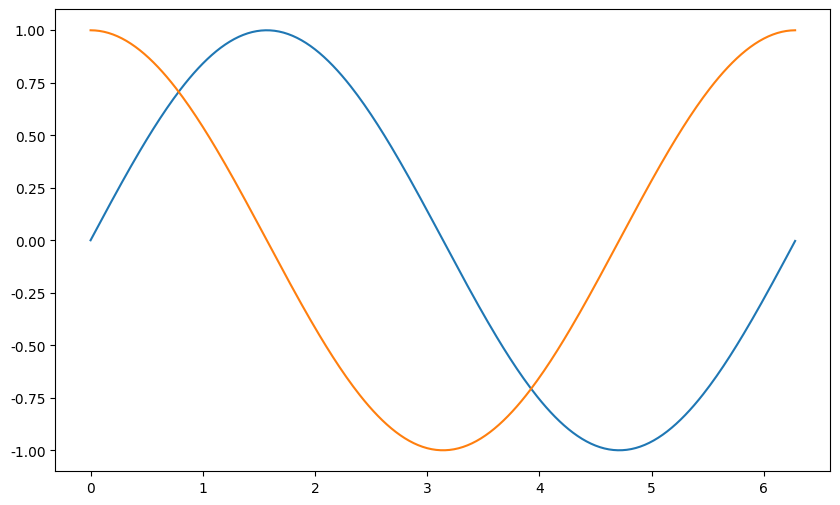

Reproduce this figure in Python.
import matplotlib.pyplot as plt
from matplotlib.animation import FuncAnimation
import numpy as np

font_filename = 'C:/_git/vcs/_1.data/______test_files1/_font/msch.ttf'
#設定中文字型及負號正確顯示
#設定中文字型檔
plt.rcParams["font.sans-serif"] = "Microsoft JhengHei" # 將字體換成 Microsoft JhengHei
#設定負號
plt.rcParams["axes.unicode_minus"] = False # 讓負號可正常顯示

print('------------------------------------------------------------')	#60個

# 繪製 sin/cos 波形, 這個函數將被重複調用
def animate(i):
    line0.set_ydata(np.sin(x - i / 50))  # 更新 line0 變數
    line1.set_ydata(np.cos(x - i / 50))  # 更新 line1 變數
    print(i, end = ' ')
    return line0, line1

fig = plt.figure(figsize = (10, 6))

# 建立 x 資料
x = np.arange(0, 2 * np.pi, 0.02)

# 建立 line0 變數
line0, = plt.plot(x, np.sin(x))
# 建立 line1 變數
line1, = plt.plot(x, np.cos(x))

interval = 20   #每隔 interval msec 執行 animate()動畫
ani = FuncAnimation(fig,
                    animate,
                    frames = 200000,
                    interval = interval)
plt.show()

print('------------------------------------------------------------')	#60個
